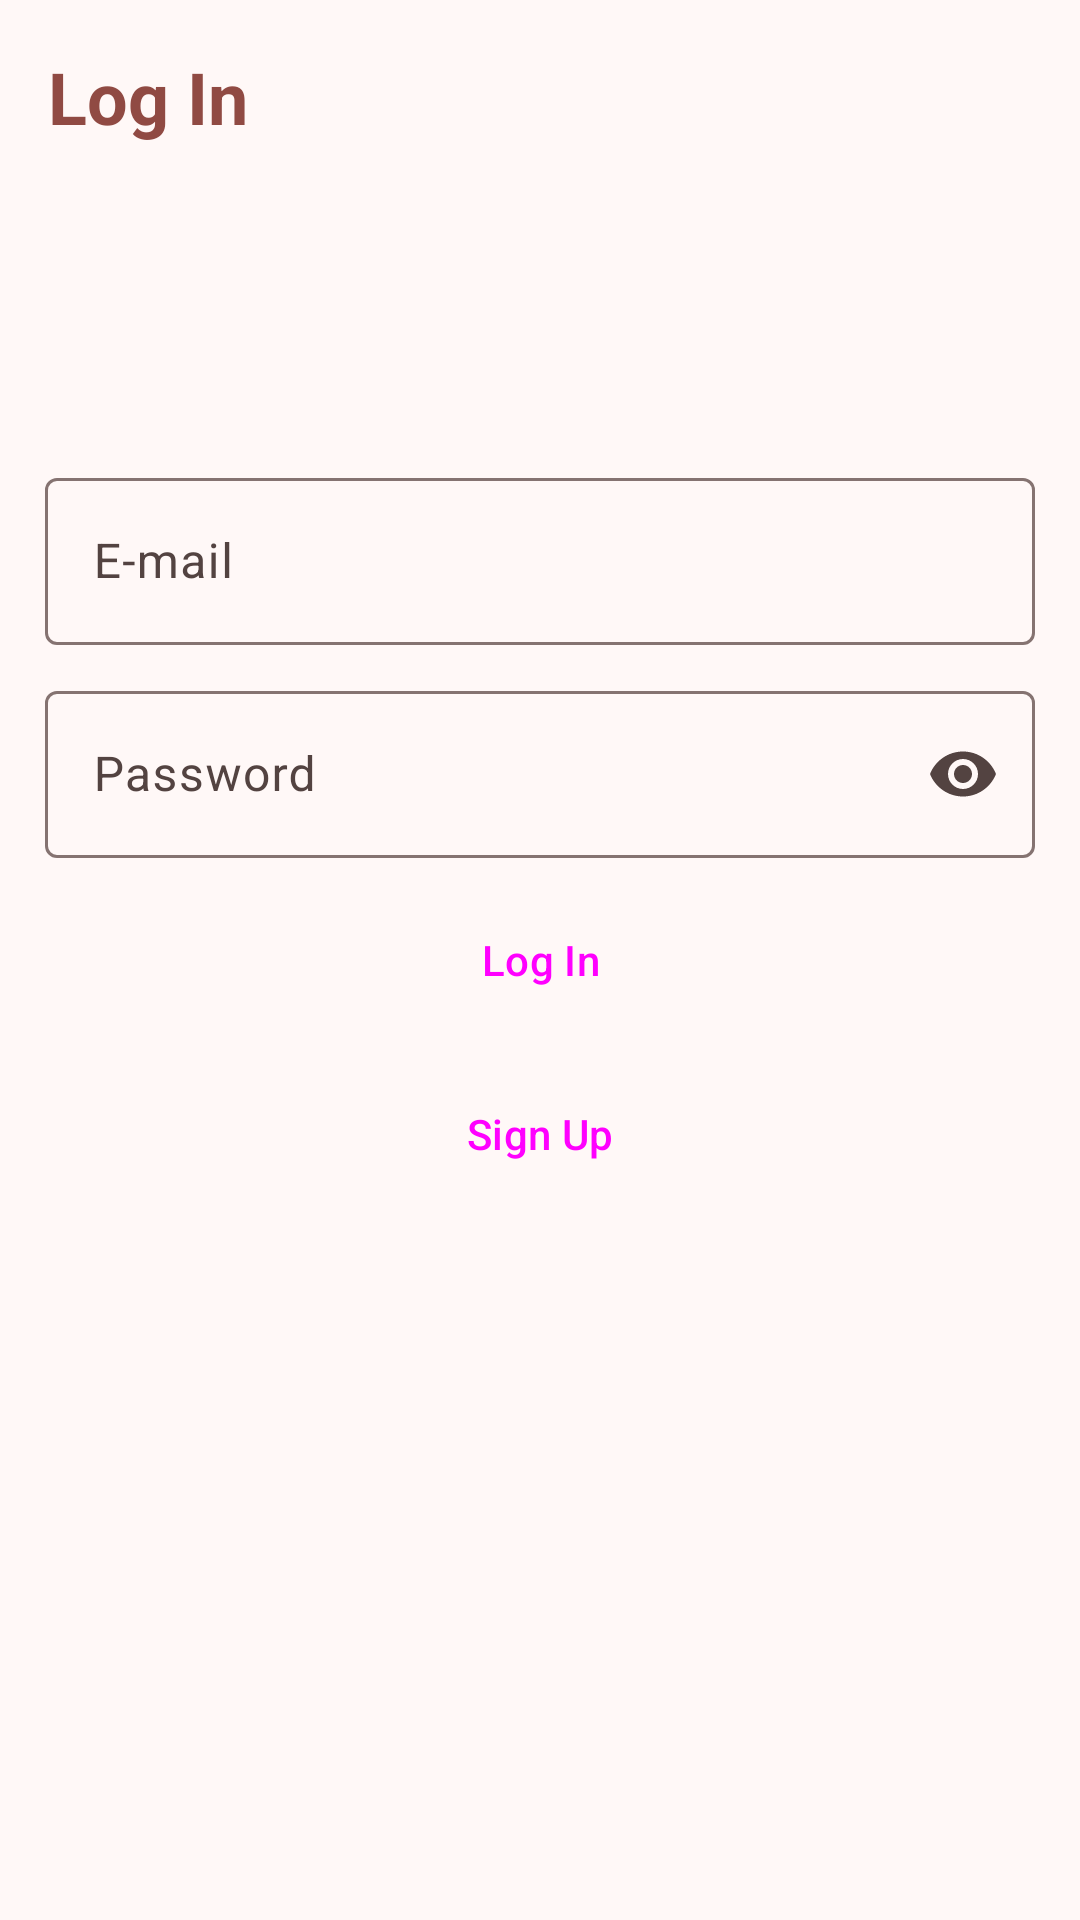

Write the Android layout XML for this screen, with the resource values it uses.
<!-- AndroidManifest.xml: application theme Theme.GuideMetro -->
<!-- res/layout/fragment_login.xml -->
<?xml version="1.0" encoding="utf-8"?>
<androidx.constraintlayout.widget.ConstraintLayout xmlns:android="http://schemas.android.com/apk/res/android"
    xmlns:app="http://schemas.android.com/apk/res-auto"
    android:layout_width="match_parent"
    android:layout_height="match_parent"
    android:background="@color/md_theme_background">

    <TextView
        android:id="@+id/newsHeader"
        android:layout_width="0dp"
        android:layout_height="wrap_content"
        android:layout_marginStart="16dp"
        android:layout_marginTop="16dp"
        android:layout_marginBottom="16dp"
        android:text="@string/log"
        android:textColor="@color/md_theme_primary"
        android:textSize="24sp"
        android:textStyle="bold"
        app:layout_constraintEnd_toEndOf="parent"
        app:layout_constraintStart_toStartOf="parent"
        app:layout_constraintTop_toTopOf="parent" />

    <Button
        style="@style/Widget.Material3.Button.ElevatedButton"
        android:id="@+id/logInButton"
        android:layout_width="match_parent"
        android:layout_height="wrap_content"
        android:layout_marginStart="15dp"
        android:layout_marginEnd="15dp"
        android:text="@string/log"
        app:layout_constraintEnd_toEndOf="parent"
        app:layout_constraintStart_toStartOf="parent"
        app:layout_constraintTop_toTopOf="parent"
        app:layout_constraintBottom_toBottomOf="parent"
        />

    <Button
        style="@style/Widget.Material3.Button.ElevatedButton"
        android:id="@+id/signInButton"
        android:layout_width="match_parent"
        android:layout_height="wrap_content"
        android:layout_marginStart="15dp"
        android:layout_marginEnd="15dp"
        android:text="@string/sign"
        android:layout_marginTop="10dp"
        app:layout_constraintEnd_toEndOf="parent"
        app:layout_constraintStart_toStartOf="parent"
        app:layout_constraintTop_toBottomOf="@id/logInButton"
        />

    <com.google.android.material.textfield.TextInputLayout
        android:id="@+id/loginField"
        android:layout_width="0dp"
        android:layout_height="wrap_content"
        app:layout_constraintEnd_toEndOf="parent"
        app:layout_constraintStart_toStartOf="parent"
        android:layout_marginStart="15dp"
        android:layout_marginEnd="15dp"
        android:layout_marginBottom="10dp"
        app:layout_constraintBottom_toTopOf="@id/passwordField"
        android:layout_marginTop="140dp"
        app:endIconMode="clear_text"
        android:hint="@string/email">

        <com.google.android.material.textfield.TextInputEditText
            android:layout_width="match_parent"
            android:layout_height="wrap_content"
            android:inputType="textEmailAddress"
            />
    </com.google.android.material.textfield.TextInputLayout>

    <com.google.android.material.textfield.TextInputLayout
        android:id="@+id/passwordField"
        android:layout_width="0dp"
        android:layout_height="wrap_content"
        app:layout_constraintEnd_toEndOf="parent"
        app:layout_constraintStart_toStartOf="parent"
        android:layout_marginStart="15dp"
        android:layout_marginEnd="15dp"
        app:layout_constraintBottom_toTopOf="@+id/logInButton"
        android:layout_marginBottom="10dp"
        app:endIconMode="password_toggle"
        android:hint="@string/password">


        <com.google.android.material.textfield.TextInputEditText
            android:layout_width="match_parent"
            android:layout_height="wrap_content"
            android:inputType="textPassword"
            app:counterEnabled="true"
            app:counterMaxLength="20"
            />
    </com.google.android.material.textfield.TextInputLayout>

</androidx.constraintlayout.widget.ConstraintLayout>
<!-- resources referenced by this layout -->
<resources>
  <color name="md_theme_background">#FFF8F7</color>
  <color name="md_theme_primary">#904A43</color>
  <string name="email">E-mail</string>
  <string name="log">Log In</string>
  <string name="password">Password</string>
  <string name="sign">Sign Up</string>
  <color name="md_theme_surfaceContainer">#FCEAE7</color>
  <color name="md_theme_onPrimary">#FFFFFF</color>
  <color name="md_theme_primaryContainer">#FFDAD6</color>
  <color name="md_theme_onPrimaryContainer">#3B0907</color>
  <color name="md_theme_secondary">#775653</color>
  <color name="md_theme_onSecondary">#FFFFFF</color>
  <color name="md_theme_secondaryContainer">#FFDAD6</color>
  <color name="md_theme_onSecondaryContainer">#2C1513</color>
  <color name="md_theme_tertiary">#715B2E</color>
  <color name="md_theme_onTertiary">#FFFFFF</color>
  <color name="md_theme_tertiaryContainer">#FDDFA6</color>
  <color name="md_theme_onTertiaryContainer">#261900</color>
  <color name="md_theme_error">#BA1A1A</color>
  <color name="md_theme_onError">#FFFFFF</color>
  <color name="md_theme_errorContainer">#FFDAD6</color>
  <color name="md_theme_onErrorContainer">#410002</color>
  <color name="md_theme_onBackground">#231918</color>
  <color name="md_theme_surface">#FFF8F7</color>
  <color name="md_theme_onSurface">#231918</color>
  <color name="md_theme_surfaceVariant">#F5DDDA</color>
  <color name="md_theme_onSurfaceVariant">#534341</color>
  <color name="md_theme_outline">#857371</color>
  <color name="md_theme_outlineVariant">#D8C2BF</color>
  <color name="md_theme_inverseSurface">#392E2D</color>
  <color name="md_theme_inverseOnSurface">#FFEDEA</color>
  <color name="md_theme_inversePrimary">#FFB4AB</color>
  <color name="md_theme_primaryFixed">#FFDAD6</color>
  <color name="md_theme_onPrimaryFixed">#3B0907</color>
  <color name="md_theme_primaryFixedDim">#FFB4AB</color>
  <color name="md_theme_onPrimaryFixedVariant">#73332E</color>
  <color name="md_theme_secondaryFixed">#FFDAD6</color>
  <color name="md_theme_onSecondaryFixed">#2C1513</color>
  <color name="md_theme_secondaryFixedDim">#E7BDB8</color>
  <color name="md_theme_onSecondaryFixedVariant">#5D3F3C</color>
  <color name="md_theme_tertiaryFixed">#FDDFA6</color>
  <color name="md_theme_onTertiaryFixed">#261900</color>
  <color name="md_theme_tertiaryFixedDim">#E0C38C</color>
  <color name="md_theme_onTertiaryFixedVariant">#584419</color>
  <color name="md_theme_surfaceDim">#E8D6D4</color>
  <color name="md_theme_surfaceBright">#FFF8F7</color>
  <color name="md_theme_surfaceContainerLowest">#FFFFFF</color>
  <color name="md_theme_surfaceContainerLow">#FFF0EE</color>
  <color name="md_theme_surfaceContainerHigh">#F6E4E2</color>
  <color name="md_theme_surfaceContainerHighest">#F1DEDC</color>
</resources>
